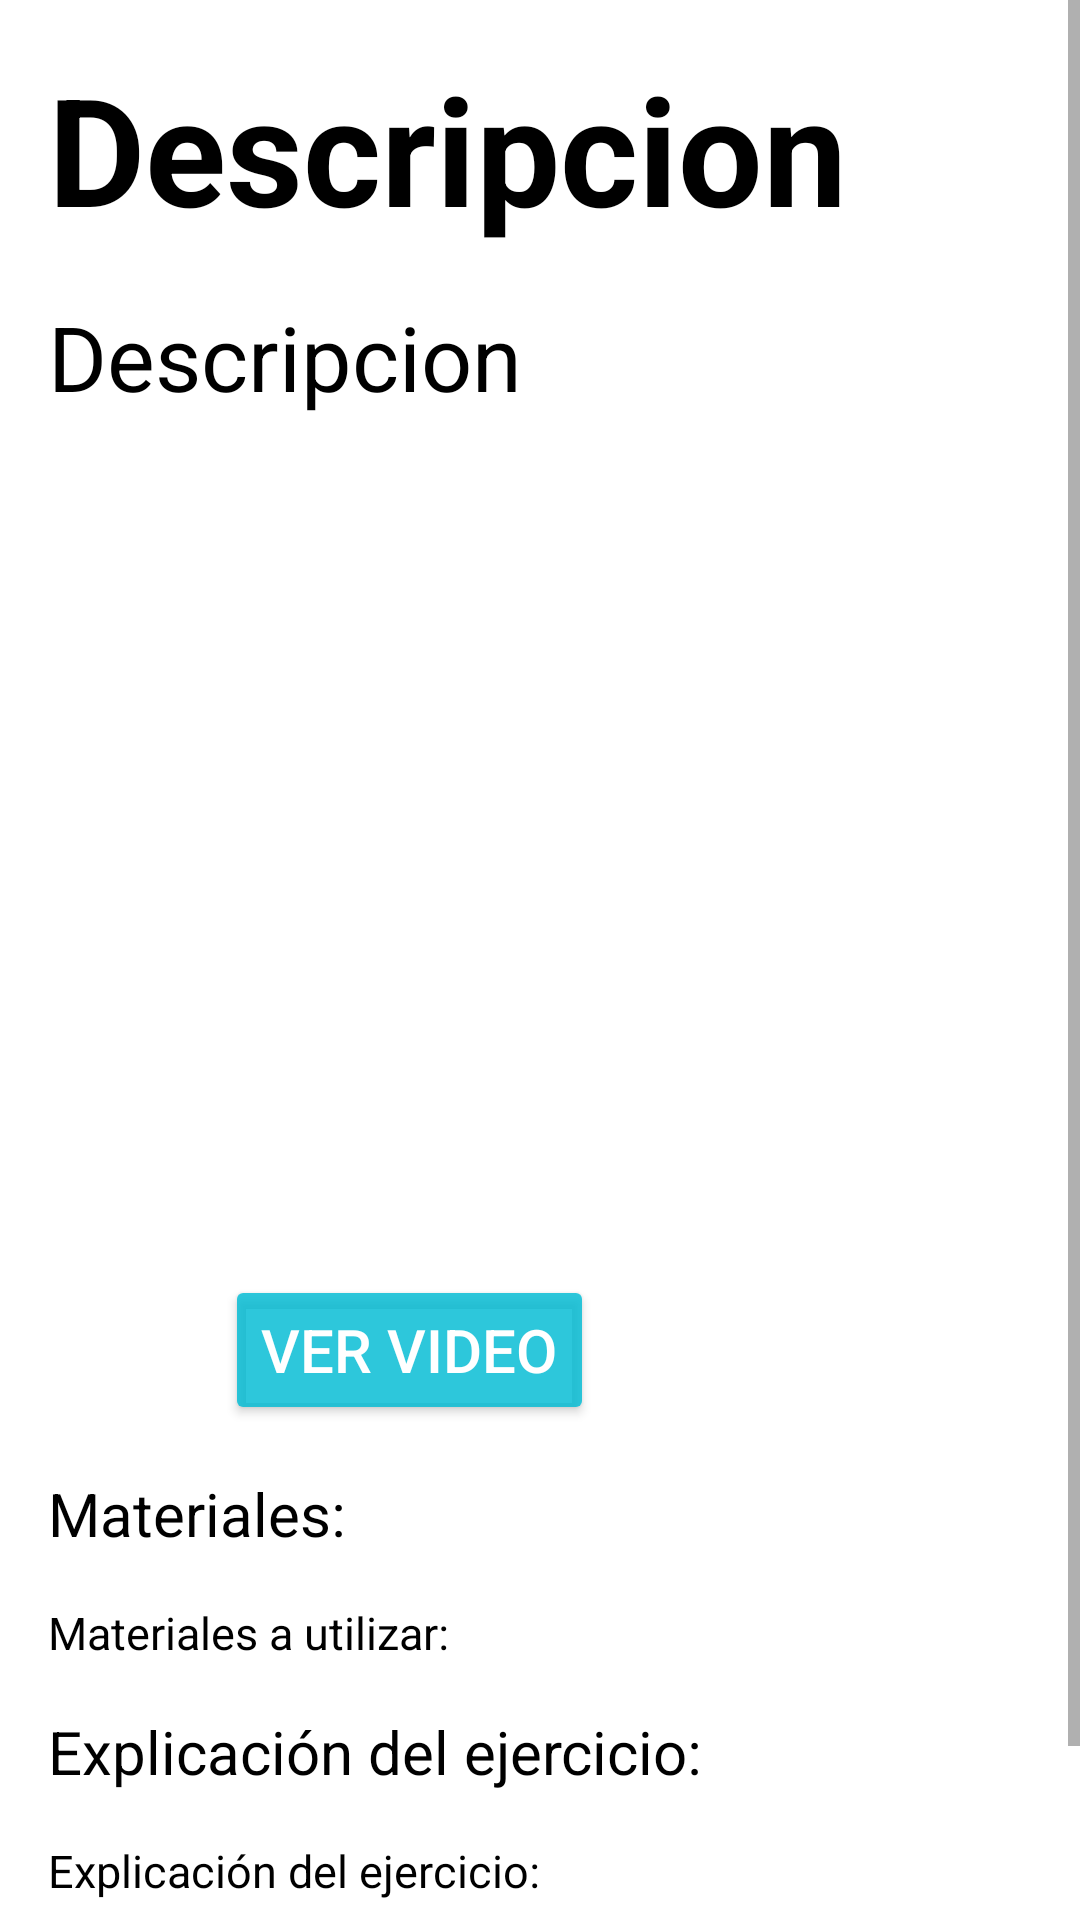

Produce the Android XML layout that renders to this screen, including the resource entries it uses.
<!-- AndroidManifest.xml: application theme Theme.ProyectoDas2 -->
<!-- res/layout/activity_datos.xml -->
<?xml version="1.0" encoding="utf-8"?>
<androidx.constraintlayout.widget.ConstraintLayout xmlns:android="http://schemas.android.com/apk/res/android"
    xmlns:app="http://schemas.android.com/apk/res-auto"
    xmlns:tools="http://schemas.android.com/tools"
    android:layout_width="match_parent"
    android:layout_height="match_parent"
    tools:context=".Datos">

    <ScrollView
        android:id="@+id/scrollView2"
        android:layout_width="match_parent"
        android:layout_height="match_parent"
        android:fillViewport="true"
        app:layout_constraintBottom_toBottomOf="parent"
        app:layout_constraintEnd_toEndOf="parent"
        app:layout_constraintStart_toStartOf="parent"
        app:layout_constraintTop_toTopOf="parent">
        <LinearLayout
            android:layout_width="match_parent"
            android:layout_height="match_parent"
            android:orientation="vertical">

            <TextView
                android:id="@+id/tituloDatos"
                android:layout_width="wrap_content"
                android:layout_height="wrap_content"
                android:layout_marginStart="16dp"
                android:layout_marginLeft="16dp"
                android:layout_marginTop="16dp"
                android:text="Descripcion"
                android:textColor="@android:color/black"
                android:textSize="50sp"
                android:textStyle="bold"
                tools:ignore="MissingConstraints">
            </TextView>
            <LinearLayout
                android:layout_width="match_parent"
                android:layout_height="match_parent"
                android:orientation="vertical">
                <LinearLayout
                    android:layout_width="match_parent"
                    android:layout_height="match_parent"
                    android:orientation="vertical">
                    <TextView
                        android:id="@+id/tituloVideo1"
                        android:layout_width="wrap_content"
                        android:layout_height="wrap_content"
                        android:layout_marginStart="16dp"
                        android:layout_marginLeft="16dp"
                        android:layout_marginTop="16dp"
                        android:text="Descripcion"
                        android:textColor="@android:color/black"
                        android:textSize="30sp"
                        tools:ignore="MissingConstraints"/>

                    <ImageView
                        android:id="@+id/imView"
                        android:layout_width="250dp"
                        android:layout_height="250dp"
                        android:layout_marginStart="16dp"
                        android:layout_marginLeft="16dp"
                        android:layout_marginTop="16dp">
                    </ImageView>
                    <Button
                        android:id="@+id/VerVideo"
                        android:layout_width="123dp"
                        android:layout_height="50dp"
                        android:layout_marginStart="75dp"
                        android:layout_marginLeft="16dp"
                        android:layout_marginTop="20dp"
                        android:backgroundTint="#D200BCD4"
                        android:text="Ver Video"
                        android:textColor="#FFFFFF"
                        android:textSize="20sp"
                        app:cornerRadius="20dp"
                        app:iconPadding="2dp">
                    </Button>
                    <TextView
                        android:id="@+id/Material"
                        android:layout_width="wrap_content"
                        android:layout_height="wrap_content"
                        android:layout_marginStart="16dp"
                        android:layout_marginLeft="16dp"
                        android:layout_marginTop="16dp"
                        android:text="Materiales:"
                        android:textColor="@android:color/black"
                        android:textSize="20sp"
                        tools:ignore="MissingConstraints"/>

                    <TextView
                        android:id="@+id/MaterialesExplicacion"
                        android:layout_width="wrap_content"
                        android:layout_height="wrap_content"
                        android:layout_marginStart="16dp"
                        android:layout_marginLeft="16dp"
                        android:layout_marginTop="16dp"
                        android:text="Materiales a utilizar:"
                        android:textColor="@android:color/black"
                        android:textSize="15sp"
                        tools:ignore="MissingConstraints"/>
                    <TextView
                        android:id="@+id/Explicacion"
                        android:layout_width="wrap_content"
                        android:layout_height="wrap_content"
                        android:layout_marginStart="16dp"
                        android:layout_marginLeft="16dp"
                        android:layout_marginTop="16dp"
                        android:text="Explicación del ejercicio:"
                        android:textColor="@android:color/black"
                        android:textSize="20sp"
                        tools:ignore="MissingConstraints"/>

                    <TextView
                        android:id="@+id/ExplicacionDelEjercicio"
                        android:layout_width="wrap_content"
                        android:layout_height="wrap_content"
                        android:layout_marginStart="16dp"
                        android:layout_marginLeft="16dp"
                        android:layout_marginTop="16dp"
                        android:text="Explicación del ejercicio:"
                        android:textColor="@android:color/black"
                        android:textSize="15sp"
                        tools:ignore="MissingConstraints"/>
                    <Button
                        android:id="@+id/Volver"
                        android:layout_width="123dp"
                        android:layout_height="50dp"
                        android:layout_marginStart="275dp"
                        android:layout_marginLeft="16dp"
                        android:layout_marginTop="20dp"
                        android:backgroundTint="#D200BCD4"
                        android:text="Volver"
                        android:textColor="#FFFFFF"
                        android:textSize="20sp"
                        app:cornerRadius="20dp"
                        app:iconPadding="2dp">
                    </Button>


                </LinearLayout>
            </LinearLayout>
        </LinearLayout>
    </ScrollView>
</androidx.constraintlayout.widget.ConstraintLayout>
<!-- resources referenced by this layout -->
<resources>
  <style name="Theme.ProyectoDas2" parent="Theme.MaterialComponents.DayNight.DarkActionBar">
          
          <item name="colorPrimary">@color/purple_500</item>
          <item name="colorPrimaryVariant">@color/purple_700</item>
          <item name="colorOnPrimary">@color/white</item>
          
          <item name="colorSecondary">@color/teal_200</item>
          <item name="colorSecondaryVariant">@color/teal_700</item>
          <item name="colorOnSecondary">@color/black</item>
          
          <item name="android:statusBarColor">?attr/colorPrimaryVariant</item>
          
      </style>
  <!-- not gathered from this repository: default colours our renderer supplied (Android Studio template values) -->
  <color name="purple_500">#FF6200EE</color>
  <color name="purple_700">#FF3700B3</color>
  <color name="teal_200">#FF03DAC5</color>
  <color name="teal_700">#FF018786</color>
  <color name="black">#FF000000</color>
  <color name="white">#FFFFFFFF</color>
</resources>
